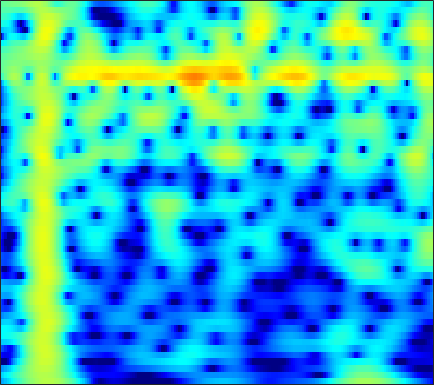

Values plotted in this chart, from the file beside it:
-10.541, -9.8763, -8.9507, -7.98, -7.2309, -6.2224, -5.2212, -4.4844, -3.5359, -2.6401, -1.8052, -1.2217, -0.50378, 0.14103, 0.57464, 1.0852, 1.5173, 1.7901, 2.0849, 2.2992, 2.4334, 2.4813, 2.4737, 2.3836
-8.119, -7.526, -6.732, -5.934, -5.333, -4.533, -3.739, -3.152, -2.387, -1.652, -0.9544, -0.4615, 0.1488, 0.6988, 1.068, 1.497, 1.85, 2.061, 2.268, 2.388, 2.415, 2.375, 2.236, 2.001
-11.27, -10.84, -10.07, -9.102, -8.279, -7.103, -5.891, -4.986, -3.815, -2.706, -1.675, -0.9589, -0.08784, 0.6823, 1.191, 1.774, 2.245, 2.523, 2.792, 2.943, 2.972, 2.913, 2.725, 2.411
-24.98, -33.2, -30.48, -21.18, -17.38, -13.71, -10.85, -9.032, -6.907, -5.048, -3.41, -2.31, -1.004, 0.1293, 0.8694, 1.712, 2.393, 2.8, 3.205, 3.454, 3.548, 3.517, 3.34, 3.009
-17.67, -18.41, -19, -18.91, -18.21, -16.48, -14.11, -12.17, -9.616, -7.237, -5.099, -3.664, -1.972, -0.5212, 0.4175, 1.475, 2.324, 2.828, 3.331, 3.646, 3.781, 3.765, 3.593, 3.251
-13.91, -14.76, -16.17, -17.67, -18.32, -17.33, -14.55, -12.2, -9.293, -6.751, -4.556, -3.114, -1.438, -0.02133, 0.8857, 1.9, 2.7, 3.165, 3.609, 3.855, 3.906, 3.817, 3.533, 3.06
-8.424, -8.272, -8.048, -7.732, -7.402, -6.81, -6.031, -5.335, -4.296, -3.178, -2.041, -1.204, -0.1348, 0.8481, 1.513, 2.287, 2.909, 3.268, 3.593, 3.727, 3.662, 3.477, 3.042, 2.38
-6.299, -6.053, -5.752, -5.469, -5.256, -4.951, -4.589, -4.261, -3.721, -3.046, -2.243, -1.575, -0.6321, 0.3222, 1.011, 1.852, 2.569, 3.003, 3.425, 3.649, 3.66, 3.521, 3.129, 2.491
-6.326, -6.171, -6.09, -6.182, -6.375, -6.81, -7.449, -8.025, -8.733, -8.881, -7.947, -6.614, -4.509, -2.459, -1.081, 0.4947, 1.77, 2.537, 3.317, 3.835, 4.099, 4.132, 3.961, 3.554
-8.443, -8.147, -7.938, -7.964, -8.158, -8.707, -9.709, -10.87, -13.13, -15.6, -14.41, -11.28, -7.346, -4.25, -2.386, -0.3777, 1.188, 2.116, 3.066, 3.721, 4.108, 4.234, 4.195, 3.936
-11.79, -11.25, -10.65, -10.11, -9.718, -9.193, -8.655, -8.21, -7.53, -6.684, -5.597, -4.63, -3.201, -1.736, -0.6852, 0.594, 1.69, 2.377, 3.098, 3.588, 3.851, 3.907, 3.802, 3.498
-14.89, -15.2, -15.53, -15.25, -14.39, -12.59, -10.51, -8.973, -7.052, -5.295, -3.698, -2.592, -1.227, 0.008841, 0.8432, 1.821, 2.628, 3.112, 3.59, 3.864, 3.926, 3.833, 3.522, 3
-14.88, -16.51, -19.94, -23.82, -21.4, -15.86, -11.75, -9.344, -6.748, -4.606, -2.786, -1.587, -0.1823, 1.022, 1.804, 2.69, 3.386, 3.775, 4.11, 4.234, 4.135, 3.901, 3.362, 2.555
-10.02, -10.34, -10.61, -10.44, -9.995, -9.043, -7.783, -6.707, -5.211, -3.734, -2.32, -1.313, -0.06148, 1.065, 1.818, 2.679, 3.365, 3.753, 4.091, 4.201, 4.074, 3.813, 3.228, 2.35
-8.458, -8.65, -8.729, -8.637, -8.467, -8.075, -7.471, -6.896, -5.97, -4.865, -3.631, -2.658, -1.35, -0.079, 0.8084, 1.861, 2.728, 3.249, 3.757, 4.028, 4.047, 3.903, 3.495, 2.831
-10.27, -10.62, -10.96, -11.2, -11.3, -11.36, -11.36, -11.28, -10.91, -9.914, -8.2, -6.606, -4.391, -2.311, -0.9145, 0.6966, 2.012, 2.8, 3.589, 4.101, 4.341, 4.346, 4.125, 3.666
-16.1, -17.44, -18.22, -17.62, -16.86, -16.3, -16.77, -18.09, -22.75, -38.06, -17.65, -12.31, -7.576, -4.154, -2.143, 0.007177, 1.684, 2.671, 3.655, 4.303, 4.653, 4.723, 4.569, 4.159
-20.41, -23.7, -24.15, -20.8, -18.3, -16, -14.62, -13.8, -12.71, -11.29, -9.281, -7.476, -5.014, -2.711, -1.165, 0.6217, 2.066, 2.935, 3.824, 4.402, 4.677, 4.695, 4.479, 3.986
-14.31, -14.62, -14.85, -14.35, -13.67, -12.63, -11.29, -10.22, -8.732, -7.125, -5.45, -4.184, -2.499, -0.8986, 0.2079, 1.532, 2.635, 3.298, 3.96, 4.364, 4.487, 4.399, 4.045, 3.408
-13.9, -14.53, -14.94, -14.63, -14.11, -13.02, -11.43, -10.07, -8.212, -6.336, -4.484, -3.158, -1.506, -0.001726, 1.017, 2.184, 3.133, 3.695, 4.214, 4.469, 4.461, 4.271, 3.763, 2.976
-17.59, -19.52, -22.29, -24.46, -23.25, -19.25, -15.43, -13, -10.03, -7.365, -4.997, -3.377, -1.437, 0.2379, 1.328, 2.55, 3.498, 4.039, 4.52, 4.711, 4.623, 4.362, 3.753, 2.847
-18.49, -20.39, -24, -25.47, -24.95, -22.47, -18.61, -15.74, -12.13, -8.837, -5.927, -4.023, -1.788, 0.09545, 1.28, 2.588, 3.598, 4.144, 4.622, 4.811, 4.69, 4.406, 3.767, 2.806
-16.89, -18.66, -20.64, -24.41, -29.19, -38.62, -23.44, -18.24, -13.13, -9.235, -6.077, -4.056, -1.774, 0.124, 1.317, 2.615, 3.616, 4.164, 4.631, 4.814, 4.695, 4.414, 3.774, 2.818
-15.6, -15.6, -16.13, -16.48, -16.42, -15.76, -13.94, -12.13, -9.533, -7.008, -4.696, -3.138, -1.271, 0.3339, 1.372, 2.555, 3.46, 3.981, 4.448, 4.628, 4.548, 4.297, 3.708, 2.839
-15.61, -14.2, -13.14, -11.85, -11.1, -9.989, -8.772, -7.842, -6.454, -5.054, -3.621, -2.567, -1.209, 0.08295, 0.9701, 2.041, 2.921, 3.443, 3.95, 4.199, 4.201, 4.028, 3.571, 2.863
-13.55, -12.03, -10.37, -8.988, -8.236, -7.322, -6.604, -6.144, -5.575, -4.991, -4.297, -3.608, -2.478, -1.166, -0.1342, 1.139, 2.265, 2.948, 3.612, 4.018, 4.12, 4.024, 3.664, 3.052
-8.174, -7.553, -6.467, -5.773, -5.332, -5.006, -5.074, -5.337, -6.196, -7.568, -9.158, -9.512, -7.465, -4.275, -2.097, 0.2778, 2.057, 3.063, 4.002, 4.523, 4.668, 4.543, 4.086, 3.327
-5.423, -4.793, -4.04, -3.506, -3.196, -3.089, -3.288, -3.756, -4.861, -6.72, -9.215, -10.22, -7.678, -3.847, -1.466, 0.9816, 2.775, 3.73, 4.608, 5.015, 5.017, 4.736, 3.997, 2.815
-6.58, -5.683, -4.808, -3.989, -3.496, -3.009, -2.635, -2.499, -2.36, -2.27, -2.018, -1.658, -0.8483, 0.215, 1.096, 2.21, 3.155, 3.696, 4.168, 4.321, 4.134, 3.752, 2.898, 1.597
-9.554, -8.446, -7.278, -6.027, -5.248, -4.242, -3.386, -2.793, -2.082, -1.411, -0.7407, -0.2203, 0.488, 1.214, 1.737, 2.405, 2.941, 3.268, 3.513, 3.568, 3.368, 3.061, 2.408, 1.501
-13.58, -12.25, -10.31, -8.548, -7.383, -5.93, -4.738, -3.899, -2.929, -2.028, -1.204, -0.6048, 0.1558, 0.8853, 1.398, 2.008, 2.533, 2.834, 3.122, 3.234, 3.175, 3.005, 2.627, 2.075
-18.82, -16.16, -12.79, -10.49, -8.949, -7.363, -6.002, -5.178, -4.203, -3.355, -2.54, -1.941, -1.099, -0.2409, 0.4157, 1.226, 1.963, 2.411, 2.885, 3.165, 3.274, 3.23, 3.035, 2.68
-15.9, -14.48, -11.9, -10.15, -8.798, -7.577, -6.545, -6.08, -5.639, -5.419, -5.141, -4.755, -3.81, -2.446, -1.304, 0.18, 1.453, 2.241, 3.022, 3.517, 3.736, 3.738, 3.546, 3.175
-12.14, -11.33, -9.666, -8.298, -7.346, -6.399, -5.886, -5.865, -6.472, -8.113, -11.49, -15.1, -12.55, -6.462, -3.29, -0.2354, 1.865, 3.016, 4.047, 4.622, 4.755, 4.618, 4.105, 3.323
-15.06, -12.62, -10.25, -7.931, -6.729, -5.341, -4.555, -4.199, -4.275, -4.78, -5.58, -5.786, -4.665, -2.289, -0.3923, 1.793, 3.466, 4.36, 5.143, 5.437, 5.267, 4.807, 3.748, 2.056
-18.84, -14.91, -11.94, -9.164, -7.688, -5.936, -4.583, -3.765, -2.858, -2.115, -1.389, -0.7944, 0.1192, 1.165, 1.954, 2.975, 3.805, 4.279, 4.625, 4.625, 4.254, 3.684, 2.534, 0.8158
-13.63, -12.61, -11.46, -9.781, -8.523, -6.874, -5.345, -4.333, -3.07, -1.962, -0.9349, -0.2206, 0.6869, 1.526, 2.126, 2.801, 3.351, 3.644, 3.85, 3.823, 3.516, 3.117, 2.321, 1.296
-15.56, -15.54, -13.75, -11.81, -10, -8.071, -6.22, -5.05, -3.655, -2.44, -1.388, -0.6592, 0.2311, 1.054, 1.626, 2.303, 2.878, 3.201, 3.504, 3.607, 3.492, 3.267, 2.769, 2.075
-31.64, -28.48, -17.88, -13.35, -10.77, -8.292, -6.39, -5.233, -4.018, -3.053, -2.24, -1.689, -0.9369, -0.1103, 0.5301, 1.451, 2.295, 2.871, 3.461, 3.832, 3.975, 3.9, 3.592, 3.013
-12.52, -12.2, -10.78, -9.295, -7.936, -6.431, -5.316, -4.639, -4.17, -4.081, -4.294, -4.548, -4.584, -3.78, -2.613, -0.7025, 1.062, 2.232, 3.42, 4.236, 4.698, 4.796, 4.642, 4.137
-9.751, -9.342, -7.96, -6.849, -6.06, -5.078, -4.48, -4.228, -4.391, -5.242, -7.168, -9.923, -18.79, -17.25, -9.13, -3.763, -0.4223, 1.302, 3.015, 4.141, 4.79, 5.022, 4.982, 4.588
-12.52, -10.97, -9.127, -7.35, -6.442, -5.296, -4.452, -4.113, -3.877, -3.995, -4.412, -4.774, -4.943, -4.279, -3.184, -1.364, 0.3808, 1.505, 2.714, 3.571, 4.086, 4.27, 4.239, 3.919
-15.17, -12.65, -10.42, -8.239, -6.936, -5.508, -4.33, -3.652, -2.926, -2.38, -1.942, -1.614, -1.128, -0.5296, 0.03015, 0.8025, 1.597, 2.166, 2.769, 3.219, 3.47, 3.502, 3.377, 3.035
-14.73, -12.3, -10.08, -7.997, -6.466, -4.954, -3.667, -2.833, -1.994, -1.312, -0.7342, -0.3479, 0.1595, 0.6947, 1.086, 1.621, 2.134, 2.457, 2.807, 3.001, 3.033, 2.942, 2.673, 2.246
-13.93, -11.43, -8.645, -6.434, -4.944, -3.356, -2.199, -1.533, -0.9128, -0.5226, -0.278, -0.1238, 0.1457, 0.545, 0.9266, 1.543, 2.114, 2.47, 2.808, 2.9, 2.743, 2.49, 1.961, 1.307
-11.56, -8.392, -5.107, -2.909, -1.654, -0.3293, 0.4291, 0.6684, 0.6497, 0.1438, -0.7838, -1.613, -2.451, -2.225, -1.233, 0.3907, 1.838, 2.654, 3.275, 3.41, 3.021, 2.371, 1.032, -0.7564
-3.638, -2.571, -0.9214, 0.4152, 1.127, 1.803, 2.105, 2.012, 1.397, 0.08309, -2.281, -5.227, -13.02, -13.22, -6.384, -1.646, 1.054, 2.268, 3.174, 3.374, 2.9, 2.043, 0.1267, -3.047
-1.562, -1.132, -0.4841, 0.1582, 0.5282, 0.8298, 0.9361, 0.8651, 0.487, -0.1599, -0.9917, -1.647, -2.242, -2.14, -1.549, -0.4884, 0.5237, 1.132, 1.627, 1.723, 1.439, 1.002, 0.1836, -0.7942
-1.55, -1.25, -0.9112, -0.5322, -0.2782, -0.05137, 0.08977, 0.1537, 0.1404, 0.06594, -0.01369, -0.06027, -0.03968, 0.116, 0.3243, 0.6342, 0.9341, 1.141, 1.282, 1.252, 1.045, 0.8026, 0.3782, -0.1202
-1.959, -1.665, -1.389, -1.119, -0.8623, -0.567, -0.3382, -0.1924, 0.02018, 0.2146, 0.3928, 0.5476, 0.7813, 1.053, 1.244, 1.503, 1.721, 1.834, 1.876, 1.789, 1.541, 1.255, 0.7193, 0.05009
-3.037, -2.877, -2.464, -2.075, -1.803, -1.4, -1.034, -0.8084, -0.5152, -0.2152, 0.1168, 0.4098, 0.8486, 1.317, 1.676, 2.155, 2.565, 2.769, 2.929, 2.899, 2.648, 2.281, 1.548, 0.5191
-6.524, -6.289, -5.29, -4.225, -3.676, -3.102, -2.705, -2.505, -2.383, -2.222, -1.88, -1.498, -0.7723, 0.1564, 0.9578, 1.982, 2.892, 3.461, 4.001, 4.241, 4.16, 3.866, 3.148, 1.984
-22.47, -14.69, -9.813, -7.247, -6.165, -5.69, -5.899, -6.314, -7.088, -7.915, -8.435, -8.257, -6.83, -4.384, -2.437, -0.05616, 1.923, 3.134, 4.3, 5.026, 5.313, 5.26, 4.808, 3.92
-9.124, -8.735, -8.001, -7.502, -7.448, -8.242, -10.02, -12.1, -15.32, -18.42, -22.19, -30.1, -21.27, -11.49, -7.043, -2.835, 0.1561, 1.816, 3.485, 4.592, 5.207, 5.378, 5.242, 4.736
-4.891, -4.925, -5.281, -5.943, -6.806, -8.392, -10.86, -13.53, -18.98, -23.61, -19.12, -15.79, -11.94, -8.219, -5.662, -2.687, -0.2879, 1.155, 2.643, 3.674, 4.313, 4.547, 4.592, 4.345
-3.123, -3.268, -3.5, -3.946, -4.44, -5.292, -6.306, -7.102, -7.921, -8.166, -7.632, -6.803, -5.309, -3.634, -2.385, -0.8031, 0.5767, 1.444, 2.351, 2.985, 3.36, 3.485, 3.465, 3.258
-2.156, -2.121, -2.103, -2.162, -2.228, -2.41, -2.601, -2.711, -2.752, -2.613, -2.252, -1.853, -1.185, -0.4178, 0.1735, 0.9105, 1.544, 1.916, 2.266, 2.422, 2.372, 2.219, 1.867, 1.418
-1.744, -1.444, -1.197, -0.9996, -0.878, -0.7122, -0.5482, -0.4038, -0.192, 0.07596, 0.4012, 0.6836, 1.085, 1.486, 1.765, 2.076, 2.281, 2.345, 2.264, 1.96, 1.401, 0.7978, -0.2314, -1.459
